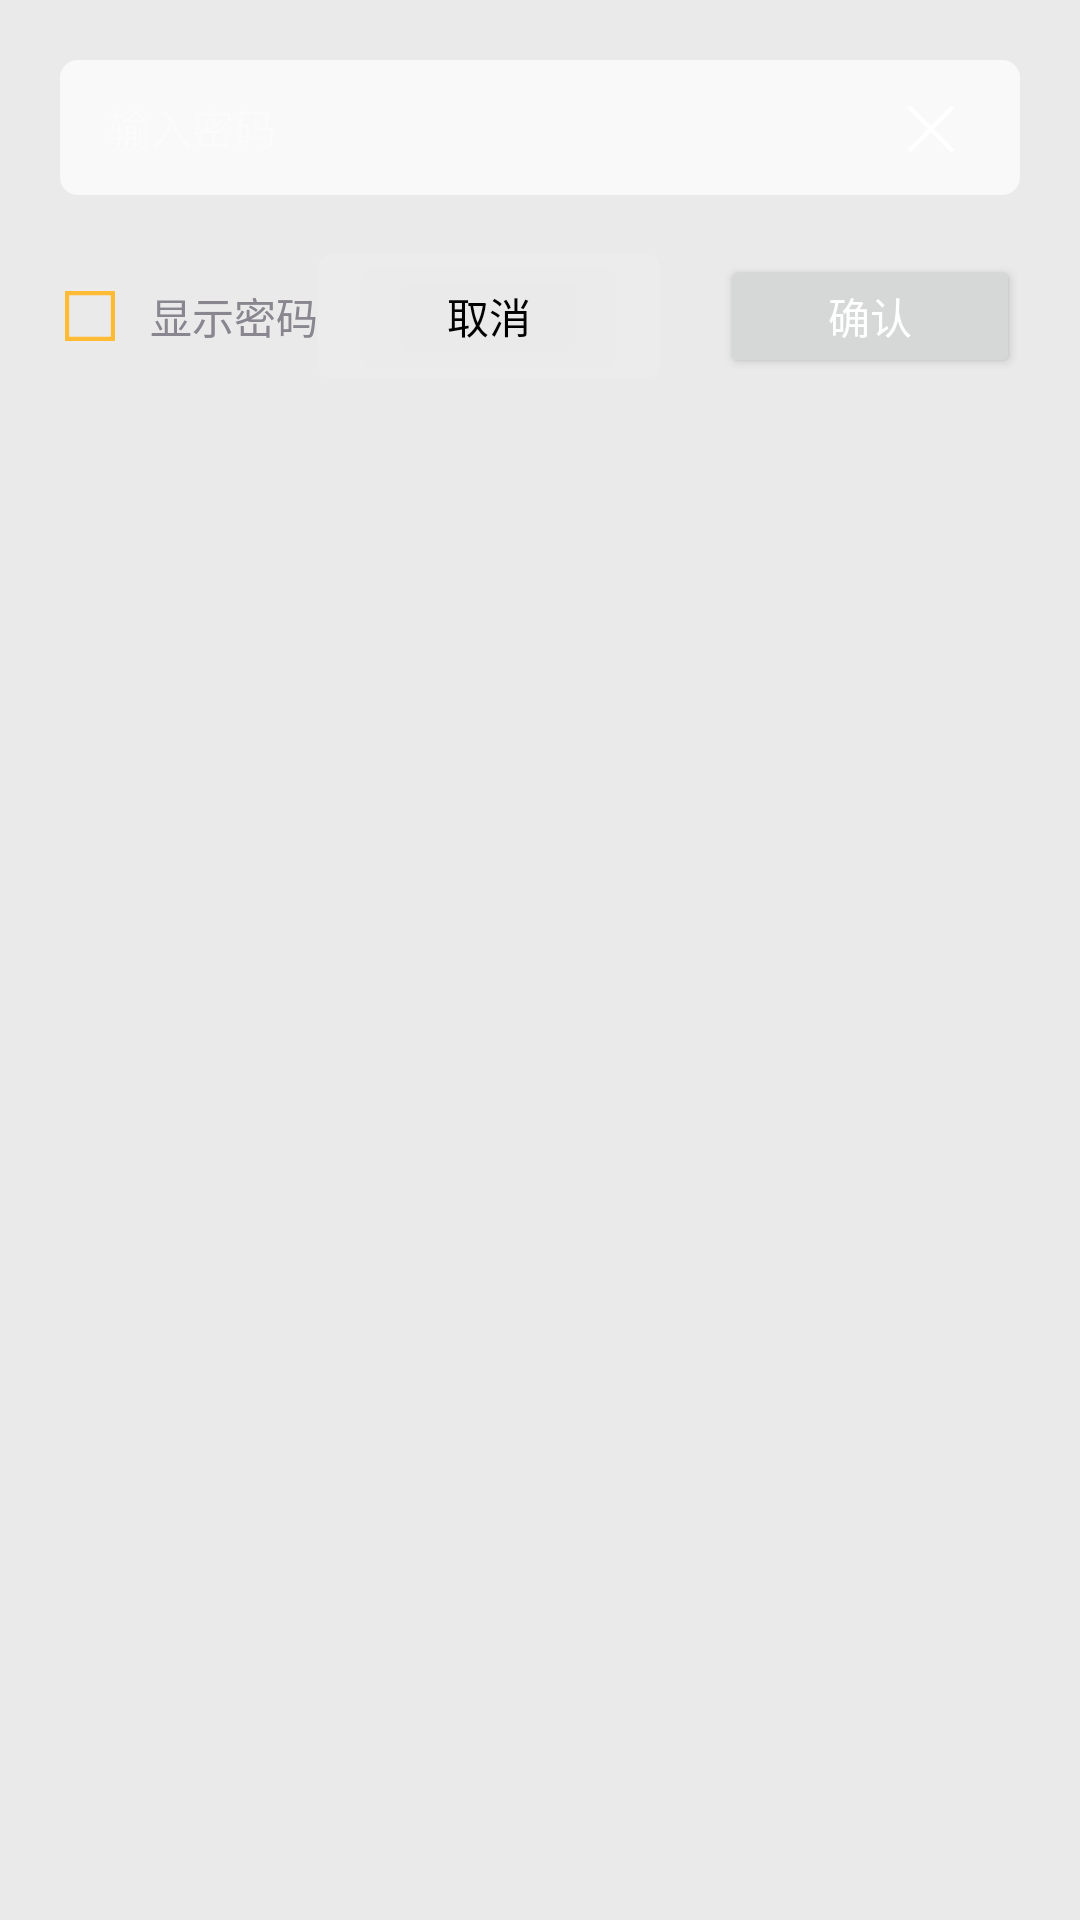

Produce the Android XML layout that renders to this screen, including the resource entries it uses.
<!-- AndroidManifest.xml: application theme AppTheme -->
<!-- res/layout/input_edit.xml -->
<?xml version="1.0" encoding="utf-8"?>
<LinearLayout xmlns:android="http://schemas.android.com/apk/res/android"
    android:id="@+id/ll_edit"
    android:layout_width="match_parent"
    android:layout_marginLeft="@dimen/norm_margin"
    android:layout_marginRight="@dimen/norm_margin"
    android:layout_height="@dimen/edit_input_h_"
    android:layout_gravity="center_horizontal"
    android:background="@color/edit_input_bg"
    android:orientation="vertical">

    <LinearLayout

        android:layout_width="match_parent"
        android:layout_height="@dimen/dp_68"
        android:layout_marginStart="@dimen/norm_margin30"
        android:layout_marginTop="@dimen/norm_margin30"
        android:layout_marginEnd="@dimen/norm_margin30"
        android:background="@drawable/input_edit_text_bg"
        android:focusableInTouchMode="true"
        android:gravity="center_vertical">

        <EditText
            android:id="@+id/edit_content"
            style="@style/item_name"
            android:layout_width="0dp"
            android:layout_height="30dp"
            android:layout_weight="1"
            android:background="@null"
            android:clickable="true"
            android:focusable="true"
            android:focusableInTouchMode="true"
            android:hint="@string/hint_password"
            android:inputType="textPassword"
            android:paddingStart="@dimen/dp_24"
            android:paddingLeft="@dimen/dp_24"
            android:textColor="@color/night_color_01"
            android:textColorHint="@color/night_color_text_tips" />

        <ImageView
            android:id="@+id/edit_clear"
            android:layout_width="@dimen/dp_40"
            android:layout_height="@dimen/dp_40"
            android:layout_marginEnd="@dimen/dp_24"
            android:scaleType="centerInside"
            android:src="@drawable/ic_setting_icon_sclose"
            android:layout_marginRight="@dimen/dp_24" />
    </LinearLayout>

    <LinearLayout
        android:layout_width="match_parent"
        android:layout_height="wrap_content"
        android:layout_gravity="center_vertical"
        android:layout_marginStart="@dimen/norm_margin30"
        android:layout_marginTop="@dimen/norm_margin30"
        android:layout_marginEnd="@dimen/norm_margin30"
        android:layout_marginBottom="@dimen/norm_margin30">

        <CheckBox
            android:id="@+id/cb_show_passwd"
            style="@style/passwd_check_box"
            android:layout_width="wrap_content"
            android:layout_height="wrap_content"
            android:background="@android:color/transparent"
            android:button="@null"
            android:drawableStart="@drawable/bg_check_box"
            android:drawablePadding="@dimen/margin_16"
            android:text="@string/cb_show_password"
            android:textColor="@color/date_picker_text_dark"
            android:textSize="@dimen/size_item_font_name"
            android:drawableLeft="@drawable/bg_check_box" />

        <RelativeLayout
            android:layout_width="0dp"
            android:layout_height="wrap_content"
            android:layout_weight="1">

            <Button
                android:id="@+id/bt_cancel"
                android:layout_width="@dimen/dp_258"
                android:layout_height="@dimen/dp_62"
                android:layout_marginEnd="@dimen/norm_margin30"
                android:layout_toStartOf="@+id/bt_ok"
                android:background="@drawable/bg_edit_bt_cancel"
                android:text="@string/text_cancel"
                android:textAllCaps="false"
                android:textColor="@color/edit_bt_cancel_text_color"
                android:textSize="@dimen/size_item_font_name"
                android:layout_marginRight="@dimen/norm_margin30"
                android:layout_toLeftOf="@+id/bt_ok" />

            <Button
                android:id="@+id/bt_ok"
                android:layout_width="@dimen/dp_100"
                android:layout_height="@dimen/dp_62"
                android:layout_alignParentEnd="true"

                android:text="@string/text_ok"
                android:textAllCaps="false"
                android:textColor="@color/edit_bt_ok_text_color"
                android:textSize="@dimen/size_item_font_name"
                android:layout_alignParentRight="true" />
        </RelativeLayout>

    </LinearLayout>

</LinearLayout>
<!-- resources referenced by this layout -->
<resources>
  <color name="date_picker_text_dark">#89868F</color>
  <color name="edit_bt_cancel_text_color">#FF000000</color>
  <color name="edit_bt_ok_text_color">#FFFFFFFF</color>
  <color name="edit_input_bg">#FFEAEAEA</color>
  <color name="night_color_01">#000000</color>
  <color name="night_color_text_tips">#4DFFFFFF</color>
  <dimen name="dp_100">100dp</dimen>
  <dimen name="dp_24">16dp</dimen>
  <dimen name="dp_258">166dp</dimen>
  <dimen name="dp_40">27dp</dimen>
  <dimen name="dp_62">41dp</dimen>
  <dimen name="dp_68">45dp</dimen>
  <dimen name="edit_input_h_">170dp</dimen>
  <dimen name="margin_16">10dp</dimen>
  <dimen name="norm_margin">20dp</dimen>
  <dimen name="norm_margin30">20dp</dimen>
  <dimen name="size_item_font_name">14sp</dimen>
  <!-- drawable bg_check_box (drawable) -->
  <?xml version="1.0" encoding="utf-8"?>
  <selector xmlns:android="http://schemas.android.com/apk/res/android">
      <item android:drawable="@drawable/radiobutton_on" android:state_checked="true" />
      <item android:drawable="@drawable/radiobutton_off" android:state_checked="false" />
      <item android:drawable="@drawable/radiobutton_on" android:state_pressed="true" />
      <item android:drawable="@drawable/radiobutton_off" />
  </selector>
  <!-- drawable bg_edit_bt_cancel (drawable) -->
  <?xml version="1.0" encoding="utf-8"?>
  <shape xmlns:android="http://schemas.android.com/apk/res/android"
      android:shape="rectangle">
      <solid android:color="#1AFFFFFF" />
      <corners android:radius="@dimen/button_radius" />
      <size
          android:width="@dimen/dp_258"
          android:height="@dimen/dp_62" />
  </shape>
  <!-- drawable input_edit_text_bg (drawable) -->
  <?xml version="1.0" encoding="utf-8"?>
  <shape xmlns:android="http://schemas.android.com/apk/res/android"
      android:shape="rectangle"
      android:useLevel="true">
      <solid android:color="@color/edit_text_bg" />
      <corners android:radius="@dimen/dp_10" />
  
  </shape>
  <string name="cb_show_password">显示密码</string>
  <string name="hint_password">输入密码</string>
  <string name="text_cancel">取消</string>
  <string name="text_ok">确认</string>
  <style name="item_name" parent="normal_font">
          <item name="android:textSize">@dimen/size_item_font_name</item>
      </style>
  <style name="passwd_check_box" parent="Theme.AppCompat.Light">
          <item name="colorControlNormal">@color/white_color</item>
          <item name="colorControlActivated">@color/white_color</item>
      </style>
  <style name="AppTheme" parent="Theme.AppCompat.Light.DarkActionBar">
          
          <item name="colorPrimary">@color/colorPrimary</item>
          <item name="colorPrimaryDark">@color/colorPrimaryDark</item>
          <item name="colorAccent">@color/colorAccent</item>
      </style>
  <dimen name="button_radius">4dp</dimen>
  <color name="edit_text_bg">#BAFFFFFF</color>
  <dimen name="dp_10">6dp</dimen>
  <style name="normal_font">
          <item name="android:textColor">@color/night_color_01</item>
      </style>
  <color name="white_color">#FFFFFF</color>
  <color name="colorPrimary">#3F51B5</color>
  <color name="colorPrimaryDark">#3F51B5</color>
  <color name="colorAccent">#FF4081</color>
  <color name="theme_main_color">@android:color/holo_orange_light</color>
</resources>
